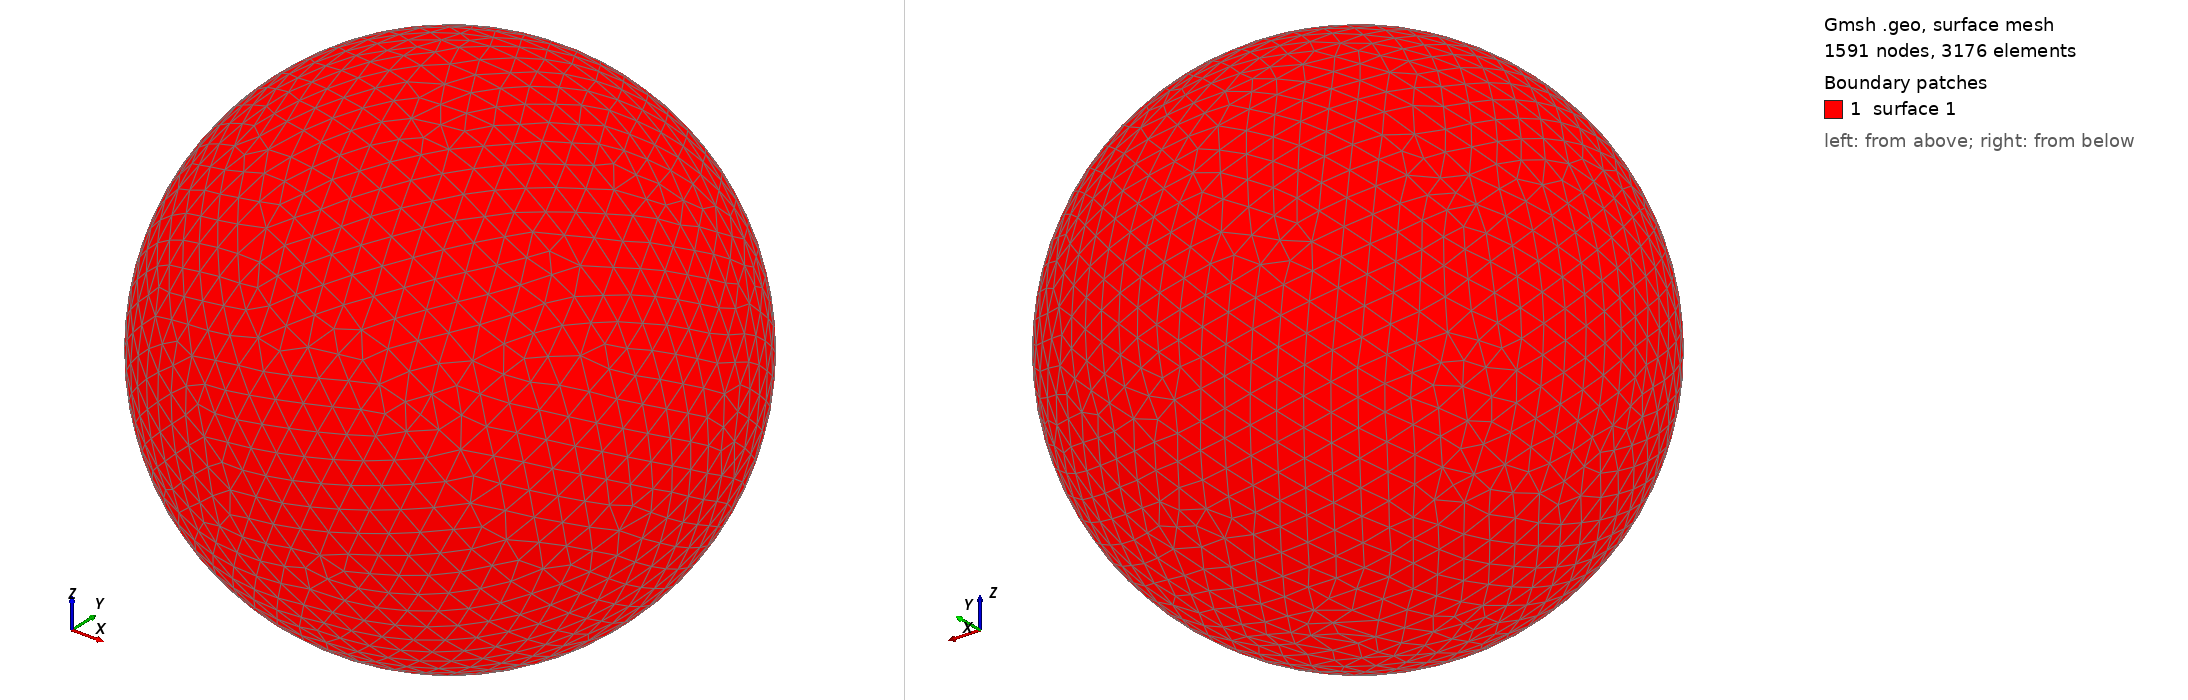

Gmsh geometry script, surface-meshed: 1591 nodes, 3176 surface elements. Boundary patches (legend numbers): 1 surface 1. Left view from above one corner, right view from below the opposite corner. The script declares no physical surfaces, so the legend lists its geometric surfaces. The drawing asked Gmsh for element sizes between 1% and 20% of the model's largest extent; the script's own settings can give other sizes.

=== shot1041.geo (drawn) ===
SetFactory("OpenCASCADE");
Point(1) = {0,0,0,0};
Sphere(1) = {0,0,0,0.01360000};
MeshSize{ PointsOf{ Surface{:}; } } = 0.001360000;
Mesh.ElementOrder=1;
Mesh.Format=39;
